Run: headless pygame with SDL's dummy video driver; simulated clock (each Clock.tick advances the game by its frame time, no real sleeping); random seed 0; keys injected as events and as key.get_pressed() state; no mouse input.
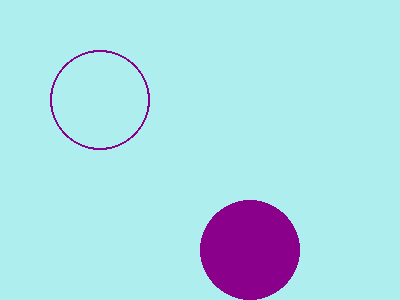
Frame 1 of 4 · flips 1–60 · no input
Frame 2 of 4 · flips 61–180 · tapped SPACE, RETURN · held RIGHT (→), D · screen unchanged from frame 1, image omitted
Frame 3 of 4 · flips 181–300 · held DOWN (↓), S · screen unchanged from frame 2, image omitted
Frame 4 of 4 · flips 301–420 · held LEFT (←), A, UP (↑), W · screen unchanged from frame 3, image omitted

The pygame program that drew these frames:

import pygame

pygame.init()
screen = pygame.display.set_mode((400,300))
done = False

PALE_TURQUOISE = (175, 238, 238)
DARK_MAGENTA = (139, 0, 139)

screen.fill(PALE_TURQUOISE)

pygame.draw.circle(screen, DARK_MAGENTA, (100,100),50, 2)

pygame.draw.circle(screen, DARK_MAGENTA, (250,250),50)

pygame.display.update()

while not done:
    for event in pygame.event.get():
        if event.type == pygame.QUIT:
            done =  True
    
    pygame .display.flip()

pygame.quit()
